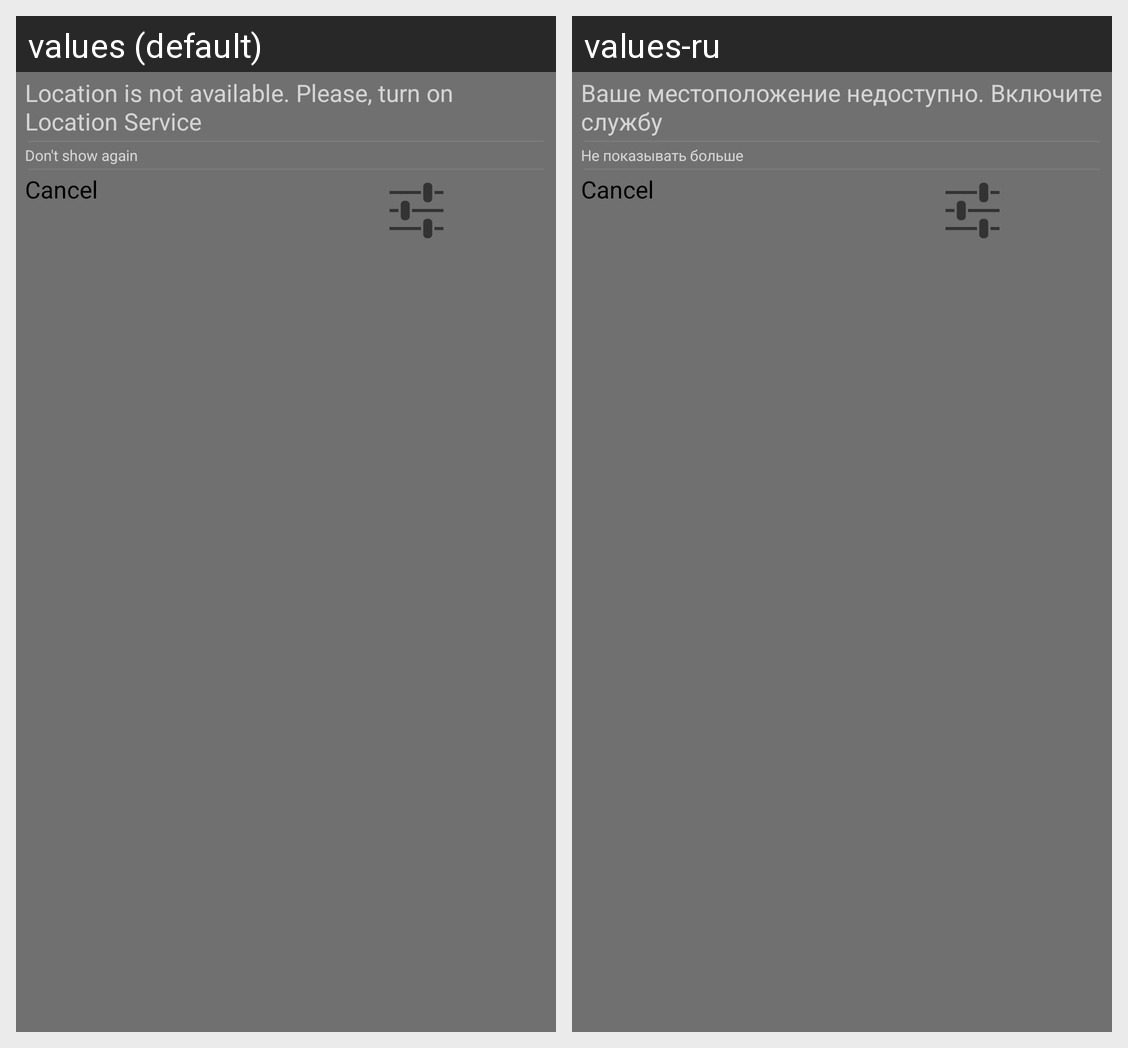

The Android screen above is rendered under two locales of the same app. Produce the string resources it draws, with the default and per-locale values.
Android screen res/layout/view_notifier_location_service.xml rendered under 2 locales, left to right: values (default), values-ru. Device: Nexus 5 (rendered at 1080×1920; each locale shown at half size, 540×960, under a caption strip naming it); theme AppTheme.
Strings drawn on this screen, with the default value and each locale's value (text and hints the layout hard-codes, and strings that could not be matched under every locale, appear in the picture but are not listed):

textToastLocationService
  values: Location is not available. Please, turn on Location Service
  values-ru: Ваше местоположение недоступно. Включите службу

textDoNotShowAgain
  values: Don't show again
  values-ru: Не показывать больше
